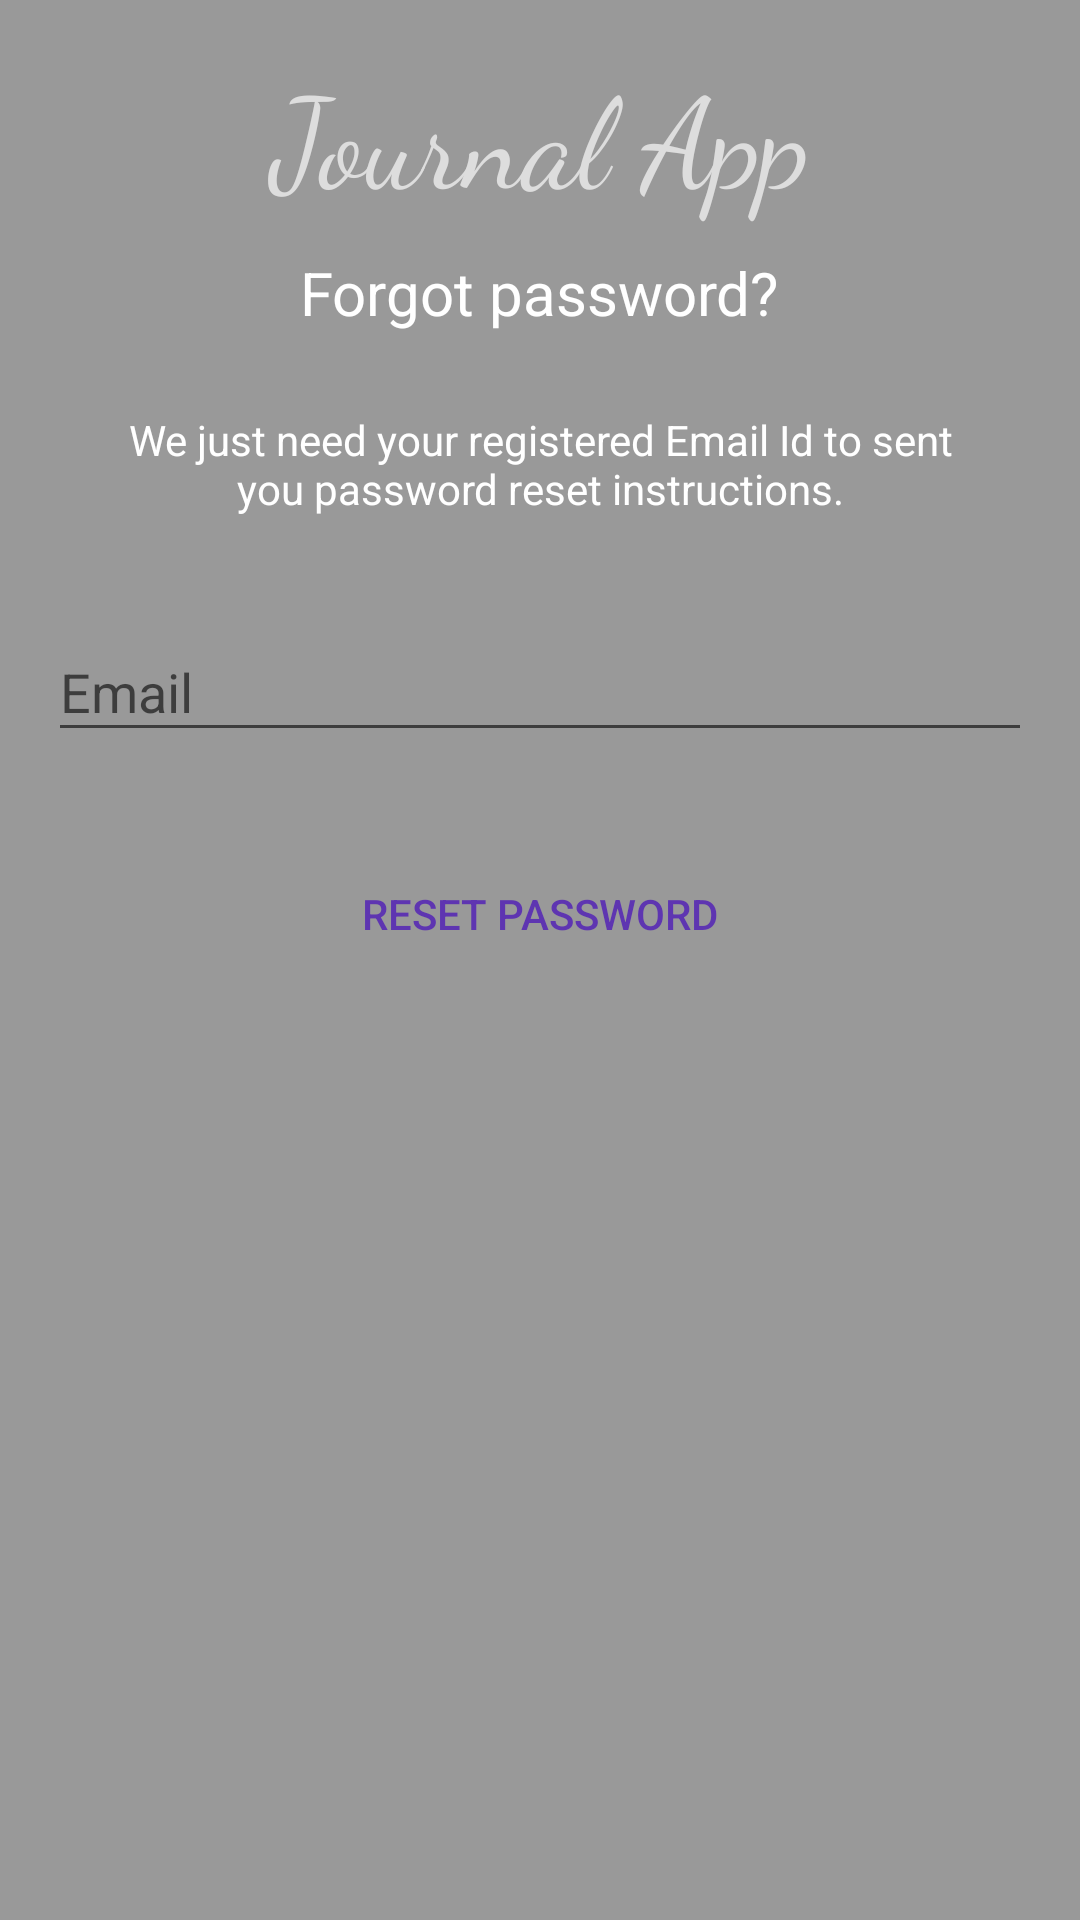

Write the Android layout XML for this screen, with the resource values it uses.
<!-- AndroidManifest.xml: application theme AppTheme -->
<!-- res/layout/activity_reset_password.xml -->
<?xml version="1.0" encoding="utf-8"?>
<android.support.constraint.ConstraintLayout
    android:id="@+id/layout"
    xmlns:android="http://schemas.android.com/apk/res/android"
    xmlns:tools="http://schemas.android.com/tools"
    android:layout_width="match_parent"
    android:layout_height="match_parent"
    android:background="@color/input_login_hint"
    tools:context=".ResetPasswordActivity">

    <LinearLayout
        android:layout_width="fill_parent"
        android:layout_height="wrap_content"
        android:layout_marginTop="@dimen/reset_margin_top"
        android:paddingTop="@dimen/reset_padding"
        android:paddingBottom="@dimen/reset_padding"
        android:gravity="center"
        android:orientation="vertical"
        android:padding="@dimen/activity_horizontal_margin">


        <android.support.v7.widget.AppCompatTextView
            android:layout_width="match_parent"
            android:layout_height="wrap_content"
            android:fontFamily="cursive"
            android:text="@string/app_name"
            android:textAlignment="center"
            android:textColor="@color/colorText"
            android:textSize="@dimen/app_name_size" />

        <android.support.v7.widget.AppCompatTextView
            android:layout_width="wrap_content"
            android:layout_height="wrap_content"
            android:layout_gravity="center_horizontal"
            android:padding="@dimen/reset_padding"
            android:text="@string/lbl_forgot_password"
            android:textColor="@android:color/white"
            android:textSize="@dimen/reset_big_text" />

        <android.support.v7.widget.AppCompatTextView
            android:layout_width="wrap_content"
            android:layout_height="wrap_content"
            android:layout_marginBottom="@dimen/reset_padding"
            android:gravity="center_horizontal"
            android:padding="@dimen/activity_horizontal_margin"
            android:text="@string/forgot_password_msg"
            android:textColor="@android:color/white"
            android:textSize="@dimen/reset_medium_text" />

        <android.support.design.widget.TextInputLayout
            android:layout_width="match_parent"
            android:layout_height="wrap_content">

            <android.support.v7.widget.AppCompatEditText
                android:id="@+id/email"
                android:layout_width="match_parent"
                android:layout_height="wrap_content"
                android:drawableStart="@drawable/ic_email"
                android:drawablePadding="@dimen/drawable_padding"
                android:layout_marginBottom="@dimen/reset_padding"
                android:layout_marginTop="@dimen/reset_medium_padding"
                android:hint="@string/hint_email"
                android:inputType="textEmailAddress"
                android:textColor="@android:color/white"
                android:textColorHint="@android:color/white" />
        </android.support.design.widget.TextInputLayout>

        

        <android.support.v7.widget.AppCompatButton
            android:id="@+id/reset_password_button"
            android:layout_width="fill_parent"
            android:layout_height="wrap_content"
            android:background="@drawable/rounded_button_transparent"
            android:layout_marginTop="@dimen/margin_top"
            android:textColor="@color/colorAccent"
            android:text="@string/btn_reset_password" />


    </LinearLayout>

    <ProgressBar
        android:id="@+id/progressBar"
        android:layout_width="@dimen/reset_margin_top"
        android:layout_height="@dimen/reset_margin_top"
        android:layout_gravity="center|bottom"
        android:layout_marginBottom="@dimen/reset_medium_padding"
        android:visibility="gone" />

</android.support.constraint.ConstraintLayout>
<!-- resources referenced by this layout -->
<resources>
  <color name="colorAccent">#5e35b1</color>
  <color name="colorText">#dddddd</color>
  <color name="input_login_hint">#999999</color>
  <dimen name="activity_horizontal_margin">16dp</dimen>
  <dimen name="app_name_size">42sp</dimen>
  <dimen name="drawable_padding">5dp</dimen>
  <dimen name="margin_top">20dip</dimen>
  <dimen name="reset_big_text">20sp</dimen>
  <dimen name="reset_margin_top">30dp</dimen>
  <dimen name="reset_medium_padding">20dp</dimen>
  <dimen name="reset_medium_text">14sp</dimen>
  <dimen name="reset_padding">10dp</dimen>
  <string name="app_name">Journal App</string>
  <string name="btn_reset_password">Reset Password</string>
  <string name="forgot_password_msg">We just need your registered Email Id to sent you password reset instructions.</string>
  <string name="hint_email">Email</string>
  <string name="lbl_forgot_password">Forgot password?</string>
  <style name="AppTheme" parent="Theme.AppCompat.Light.DarkActionBar">
          
          <item name="colorPrimary">@color/colorPrimary</item>
          <item name="colorPrimaryDark">@color/colorPrimaryDark</item>
          <item name="colorAccent">@color/colorAccent</item>
      </style>
  <color name="colorPrimary">#4dd0e1</color>
  <color name="colorPrimaryDark">#00acc1</color>
</resources>
